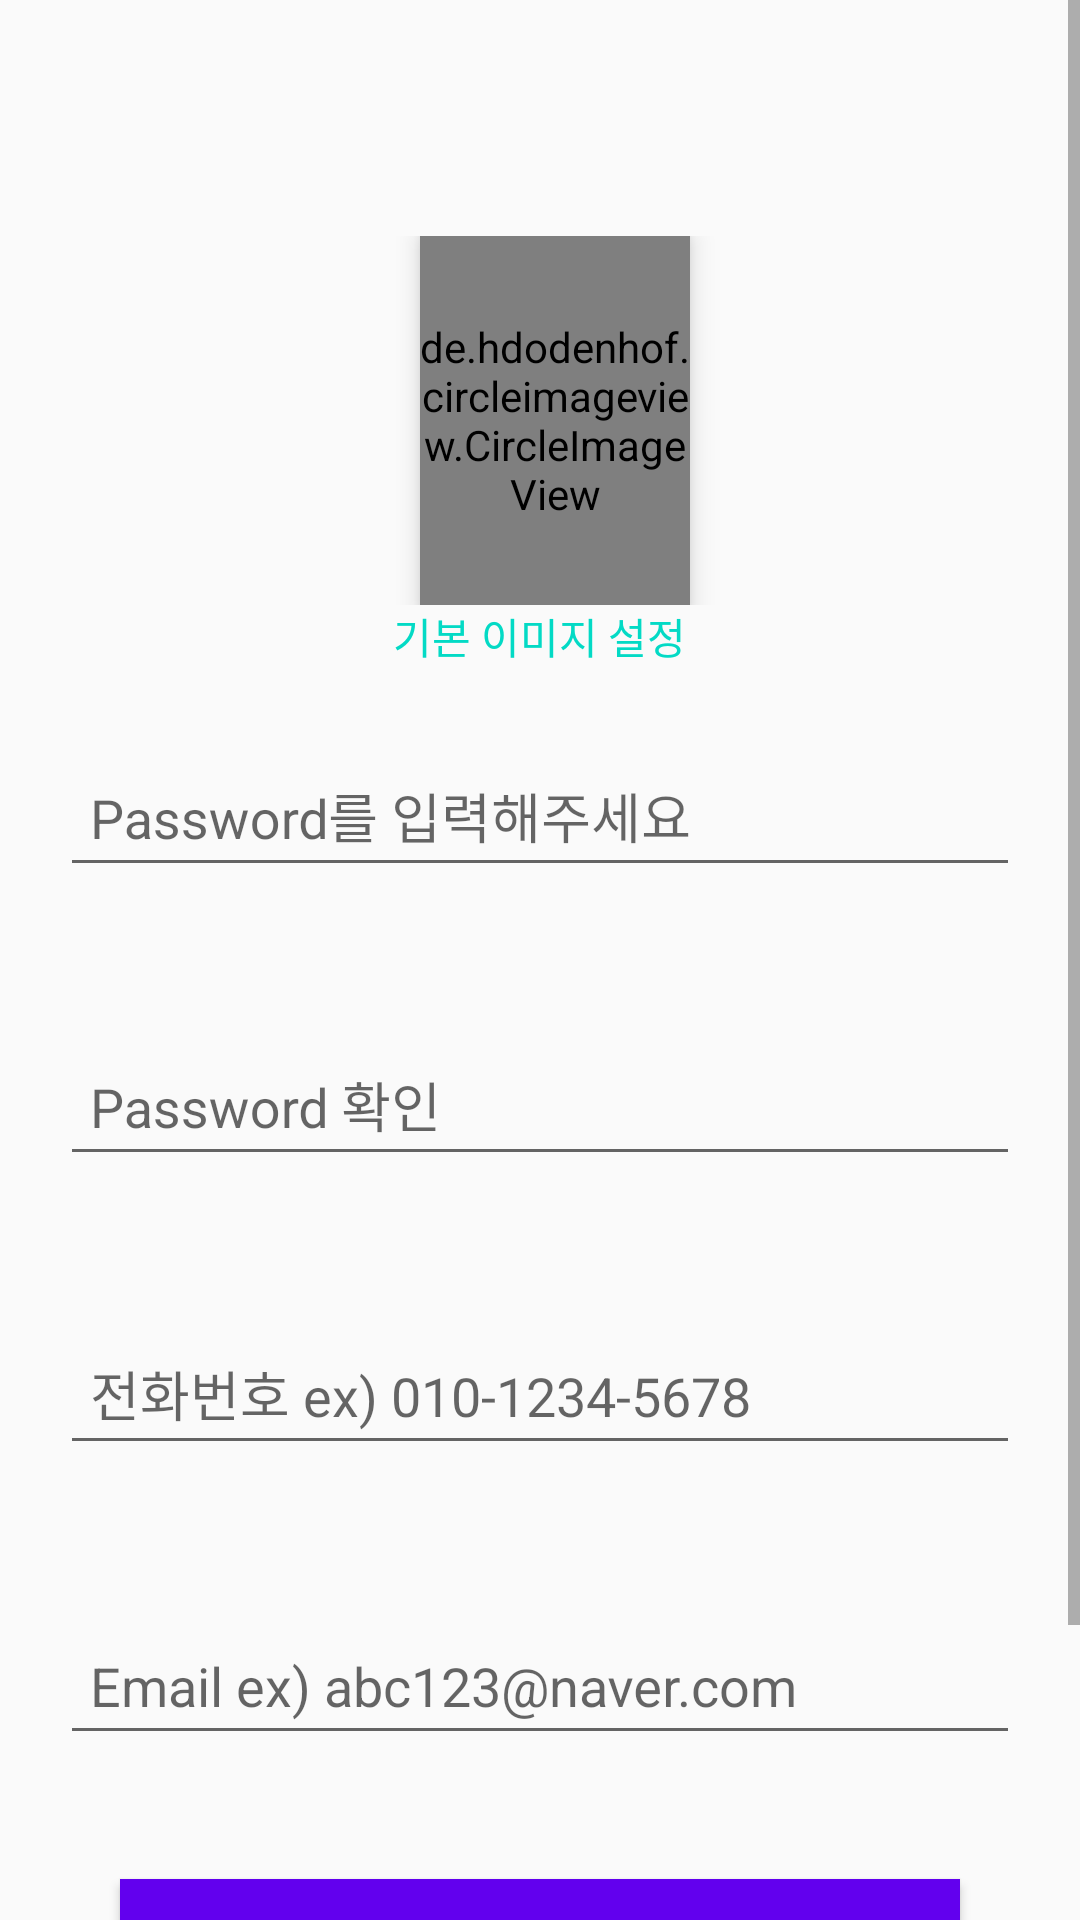

This screen was rendered from an Android layout file. Write that file and the resources it references.
<!-- AndroidManifest.xml: application theme AppTheme -->
<!-- res/layout/fragment_mypage.xml -->
<?xml version="1.0" encoding="utf-8"?>
<ScrollView xmlns:android="http://schemas.android.com/apk/res/android"
    xmlns:tools="http://schemas.android.com/tools"
    android:layout_width="match_parent"
    android:layout_height="wrap_content"
    tools:context=".activities.RegisterActivity">

    <LinearLayout
        android:layout_marginTop="?android:attr/actionBarSize"
        android:layout_width="match_parent"
        android:layout_height="wrap_content"
        android:minHeight="700dp"
        android:orientation="vertical"
        android:weightSum="700">

        <Space
            android:layout_width="match_parent"
            android:layout_height="0dp"
            android:layout_weight="50"/>

        <LinearLayout
            android:layout_width="match_parent"
            android:layout_height="0dp"
            android:layout_weight="120"
            android:weightSum="360"
            android:orientation="horizontal">
            <Space
                android:layout_width="0dp"
                android:layout_height="match_parent"
                android:layout_weight="140"
                tools:ignore="NestedWeights" />
            <de.hdodenhof.circleimageview.CircleImageView
                android:id="@+id/profileImage"
                android:src="@android:color/darker_gray"
                android:layout_width="0dp"
                android:layout_weight="90"
                android:layout_height="match_parent"
                android:elevation="5dp"/>

        </LinearLayout>

        <TextView
            android:id="@+id/basicText"
            android:layout_width="wrap_content"
            android:layout_height="wrap_content"
            android:textColor="@color/colorAccent"
            android:layout_gravity="center"
            android:text="기본 이미지 설정"/>

        <Space
            android:layout_width="match_parent"
            android:layout_height="0dp"
            android:layout_weight="20"/>


        <Space
            android:layout_width="match_parent"
            android:layout_height="0dp"
            android:layout_weight="20"/>

        <android.support.design.widget.TextInputLayout
            android:layout_width="match_parent"
            android:layout_height="0dp"
            android:layout_weight="70"
            android:hint="Password를 입력해주세요"
            android:layout_marginLeft="20dp"
            android:layout_marginRight="20dp">
            <android.support.design.widget.TextInputEditText
                android:id="@+id/password1EditText"
                android:layout_width="match_parent"
                android:layout_height="wrap_content"
                android:padding="10dp"
                android:inputType="textPassword"/>
        </android.support.design.widget.TextInputLayout>

        <Space
            android:layout_width="match_parent"
            android:layout_height="0dp"
            android:layout_weight="20"/>

        <android.support.design.widget.TextInputLayout
            android:layout_width="match_parent"
            android:layout_height="0dp"
            android:layout_weight="70"
            android:hint="Password 확인"
            android:layout_marginLeft="20dp"
            android:layout_marginRight="20dp">
            <android.support.design.widget.TextInputEditText
                android:id="@+id/password2EditText"
                android:layout_width="match_parent"
                android:layout_height="wrap_content"
                android:padding="10dp"
                android:inputType="textPassword"/>
        </android.support.design.widget.TextInputLayout>

        <Space
            android:layout_width="match_parent"
            android:layout_height="0dp"
            android:layout_weight="20"/>

        <android.support.design.widget.TextInputLayout
            android:layout_width="match_parent"
            android:layout_height="0dp"
            android:layout_weight="70"
            android:hint="전화번호 ex) 010-1234-5678"
            android:layout_marginLeft="20dp"
            android:layout_marginRight="20dp">
            <android.support.design.widget.TextInputEditText
                android:id="@+id/phone"
                android:layout_width="match_parent"
                android:layout_height="wrap_content"
                android:padding="10dp"
                android:inputType="phone"/>
        </android.support.design.widget.TextInputLayout>

        <Space
            android:layout_width="match_parent"
            android:layout_height="0dp"
            android:layout_weight="20"/>

        <android.support.design.widget.TextInputLayout
            android:layout_width="match_parent"
            android:layout_height="0dp"
            android:layout_weight="70"
            android:hint="Email ex) abc123@naver.com"
            android:layout_marginLeft="20dp"
            android:layout_marginRight="20dp">
            <android.support.design.widget.TextInputEditText
                android:id="@+id/email"
                android:layout_width="match_parent"
                android:layout_height="wrap_content"
                android:padding="10dp"
                android:inputType="textEmailAddress"/>
        </android.support.design.widget.TextInputLayout>

        <Space
            android:layout_width="match_parent"
            android:layout_height="0dp"
            android:layout_weight="20"/>

        <Button
            android:id="@+id/modifyButton"
            android:layout_width="match_parent"
            android:layout_height="0dp"
            android:layout_weight="60"
            android:text="Modified"
            android:textAllCaps="false"
            android:textColor="@android:color/white"
            android:background="@color/colorPrimary"
            android:layout_marginLeft="40dp"
            android:layout_marginRight="40dp"
            android:textSize="10pt"
            android:elevation="5dp"/>


    <Space
        android:layout_width="match_parent"
        android:layout_height="0dp"
        android:layout_weight="20"/>

        <TextView
            android:id="@+id/deleteTextView"
            android:layout_width="match_parent"
            android:layout_height="0dp"
            android:layout_weight="20"
            android:textSize="7pt"
            android:textColor="@color/colorAccent"
            android:gravity="center"
            android:text="계정 탈퇴"/>

    </LinearLayout>

</ScrollView>
<!-- resources referenced by this layout -->
<resources>
  <style name="AppTheme" parent="Theme.AppCompat.Light.DarkActionBar">
          
          <item name="colorPrimary">@color/colorPrimary</item>
          <item name="colorPrimaryDark">@color/colorPrimaryDark</item>
          <item name="colorAccent">@color/colorAccent</item>
      </style>
  <!-- not gathered from this repository: default colours our renderer supplied (Android Studio template values) -->
  <color name="colorPrimary">#FF6200EE</color>
  <color name="colorPrimaryDark">#FF3700B3</color>
  <color name="colorAccent">#FF03DAC5</color>
</resources>
